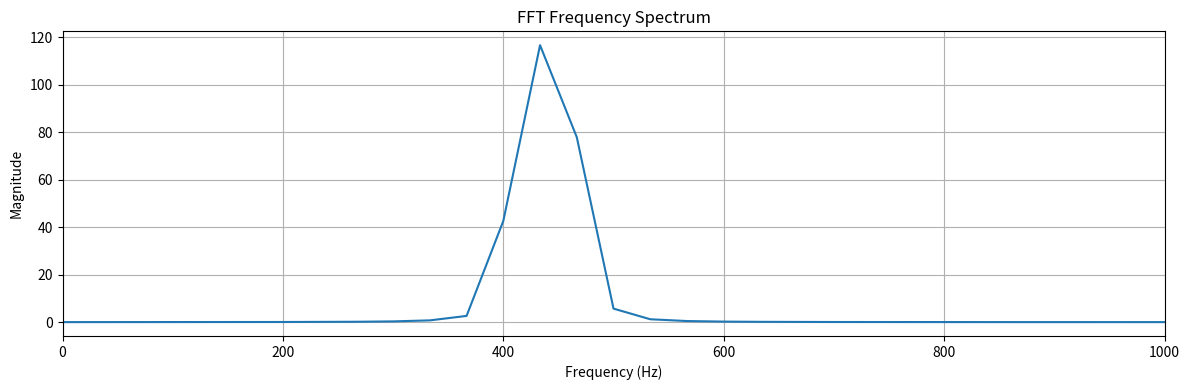

Source code (Python):
import numpy as np
import matplotlib.pyplot as plt


SAMPLE_RATE = 16000
FREQUENCY = 440
FRAME_MS = 30


# Number of samples in one frame
N = int(SAMPLE_RATE * FRAME_MS / 1000)

# Generate time values
time = np.arange(N) / SAMPLE_RATE

# Generate 440 Hz sine wave
signal = np.sin(2 * np.pi * FREQUENCY * time)

# Apply Hann window
window = np.hanning(N)
windowed_signal = signal * window

# Perform FFT
fft_result = np.fft.rfft(windowed_signal)

# Magnitude of FFT
magnitude = np.abs(fft_result)

# Frequency corresponding to each FFT bin
frequencies = np.fft.rfftfreq(
    N,
    d=1 / SAMPLE_RATE
)

# Find strongest frequency
peak_index = np.argmax(magnitude)
peak_frequency = frequencies[peak_index]

print("Sample rate:", SAMPLE_RATE)
print("Frame samples:", N)
print("Expected frequency:", FREQUENCY, "Hz")
print("Detected peak:", peak_frequency, "Hz")

# Plot frequency spectrum
plt.figure(figsize=(12, 4))

plt.plot(frequencies, magnitude)

plt.title("FFT Frequency Spectrum")
plt.xlabel("Frequency (Hz)")
plt.ylabel("Magnitude")
plt.xlim(0, 1000)

plt.grid(True)
plt.tight_layout()

plt.show()
